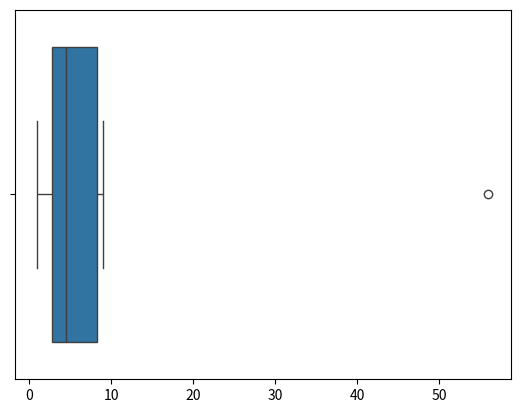

This figure's Python source:
import matplotlib.pyplot as plt
import seaborn as sns

if __name__ == "__main__":
    var = [1, 2, 3, 4, 56, 5, 8, 9]
    sns.boxplot(x = var)
    plt.show()
    pass